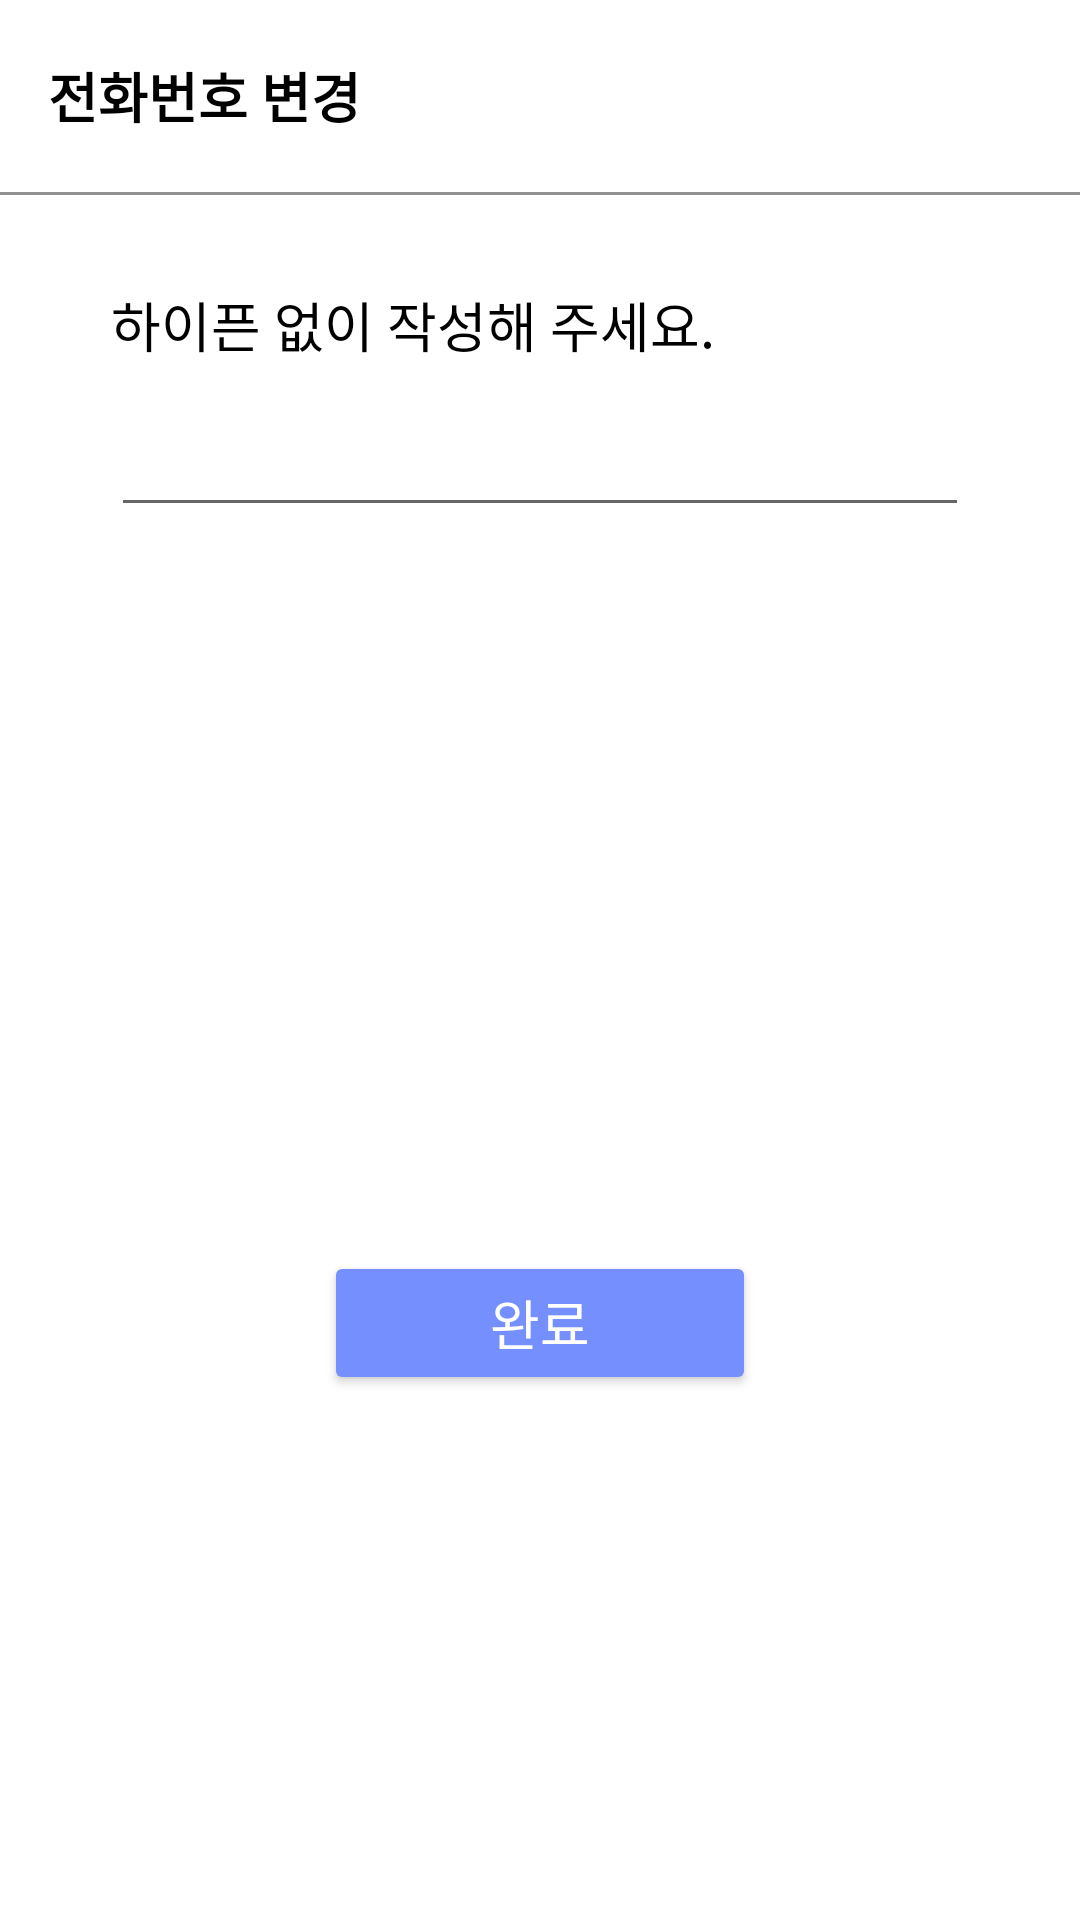

Layout XML and referenced resources for this Android screen:
<!-- AndroidManifest.xml: application theme Theme.Village -->
<!-- res/layout/fragment_change_phone.xml -->
<?xml version="1.0" encoding="utf-8"?>
<layout xmlns:android="http://schemas.android.com/apk/res/android"
    xmlns:app="http://schemas.android.com/apk/res-auto"
    xmlns:tools="http://schemas.android.com/tools"
    tools:context=".screen.my.ChangeprofileFragment">

    <androidx.constraintlayout.widget.ConstraintLayout
        android:layout_width="match_parent"
        android:layout_height="match_parent"
        android:background="@color/white">

        <androidx.appcompat.widget.Toolbar
            android:id="@+id/toolbar"
            android:layout_width="match_parent"
            android:layout_height="64dp"
            app:layout_constraintEnd_toEndOf="parent"
            app:layout_constraintStart_toStartOf="parent"
            app:layout_constraintTop_toTopOf="parent">

            <TextView
                android:layout_width="wrap_content"
                android:layout_height="wrap_content"
                android:fontFamily="@font/ns_r"
                android:text="전화번호 변경"
                android:textColor="@color/black"
                android:textSize="18sp"
                android:textStyle="bold" />

        </androidx.appcompat.widget.Toolbar>

        <View
            android:id="@+id/view"
            android:layout_width="405dp"
            android:layout_height="1dp"
            android:background="@color/gray"
            app:layout_constraintEnd_toEndOf="parent"
            app:layout_constraintStart_toStartOf="parent"
            app:layout_constraintTop_toBottomOf="@+id/toolbar" />

        <androidx.constraintlayout.widget.ConstraintLayout
            android:layout_width="match_parent"
            android:layout_height="0dp"
            app:layout_constraintBottom_toTopOf="@+id/bottomView"
            app:layout_constraintEnd_toEndOf="parent"
            app:layout_constraintStart_toStartOf="parent"
            app:layout_constraintTop_toBottomOf="@+id/view">

            <TextView
                android:id="@+id/textView"
                android:layout_width="wrap_content"
                android:layout_height="wrap_content"
                android:layout_marginTop="30dp"
                android:fontFamily="@font/ns_r"
                android:text="하이픈 없이 작성해 주세요."
                android:textColor="@color/black"
                android:textSize="18sp"
                app:layout_constraintStart_toStartOf="@+id/editText"
                app:layout_constraintTop_toTopOf="parent" />

            <EditText
                android:maxLength="11"
                android:inputType="phone"
                android:id="@+id/editText"
                android:layout_width="match_parent"
                android:layout_height="wrap_content"
                android:layout_marginHorizontal="37dp"
                android:fontFamily="@font/ns_r"
                android:gravity="center"
                android:hint=""
                android:textSize="28sp"
                app:layout_constraintEnd_toEndOf="parent"
                app:layout_constraintStart_toStartOf="parent"
                app:layout_constraintTop_toBottomOf="@+id/textView" />

            <Button
                android:id="@+id/changebtn"
                android:layout_width="match_parent"
                android:layout_height="wrap_content"
                android:layout_marginHorizontal="108dp"
                android:layout_marginTop="142dp"
                android:backgroundTint="#768fff"
                android:fontFamily="@font/ns_r"
                android:text="완료"
                android:textColor="@color/white"
                android:textSize="18sp"
                app:layout_constraintBottom_toBottomOf="parent"
                app:layout_constraintEnd_toEndOf="parent"
                app:layout_constraintStart_toStartOf="parent"
                app:layout_constraintTop_toBottomOf="@+id/editText" />

        </androidx.constraintlayout.widget.ConstraintLayout>

        <com.google.android.material.bottomnavigation.BottomNavigationView
            android:id="@+id/bottomView"
            android:layout_width="match_parent"
            android:layout_height="wrap_content"
            android:background="#fff"
            android:padding="10dp"
            android:visibility="invisible"
            app:itemIconTint="@drawable/menu_selector_color"
            app:itemTextColor="#7a7a7a"
            app:layout_constraintBottom_toBottomOf="parent"
            app:layout_constraintEnd_toEndOf="parent"
            app:layout_constraintStart_toStartOf="parent"
            app:menu="@menu/menu_bottom" />

    </androidx.constraintlayout.widget.ConstraintLayout>
</layout>
<!-- resources referenced by this layout -->
<resources>
  <color name="black">#FF000000</color>
  <color name="gray">#919191</color>
  <color name="white">#FFFFFFFF</color>
  <!-- drawable menu_selector_color (drawable) -->
  <?xml version="1.0" encoding="utf-8"?>
  <selector xmlns:android="http://schemas.android.com/apk/res/android">
      <item android:color="#949494" android:state_checked="true"/>
      <item android:color="#e8e8e8" android:state_checked="false"/>
  </selector>
  <style name="Theme.Village" parent="Theme.AppCompat.Light">
          
          <item name="colorPrimary">#2962ff</item>
          <item name="colorPrimaryDark">#2654a2</item>
          <item name="colorPrimaryVariant">@color/purple_700</item>
          <item name="colorOnPrimary">@color/white</item>
  
          
          <item name="colorSecondary">@color/teal_200</item>
          <item name="colorSecondaryVariant">@color/teal_700</item>
          <item name="colorOnSecondary">@color/black</item>
          
          <item name="android:windowBackground">@color/white</item>
          <item name="android:statusBarColor" tools:targetApi="l">@color/colorPrimaryDark</item>
          
          <item name="windowActionBar">false</item>
          <item name="windowNoTitle">true</item>
          
      </style>
  <color name="purple_700">#FF3700B3</color>
  <color name="teal_200">#FF03DAC5</color>
  <color name="teal_700">#FF018786</color>
  <!-- not gathered from this repository: default colours our renderer supplied (Android Studio template values) -->
  <color name="colorPrimaryDark">#FF3700B3</color>
</resources>
